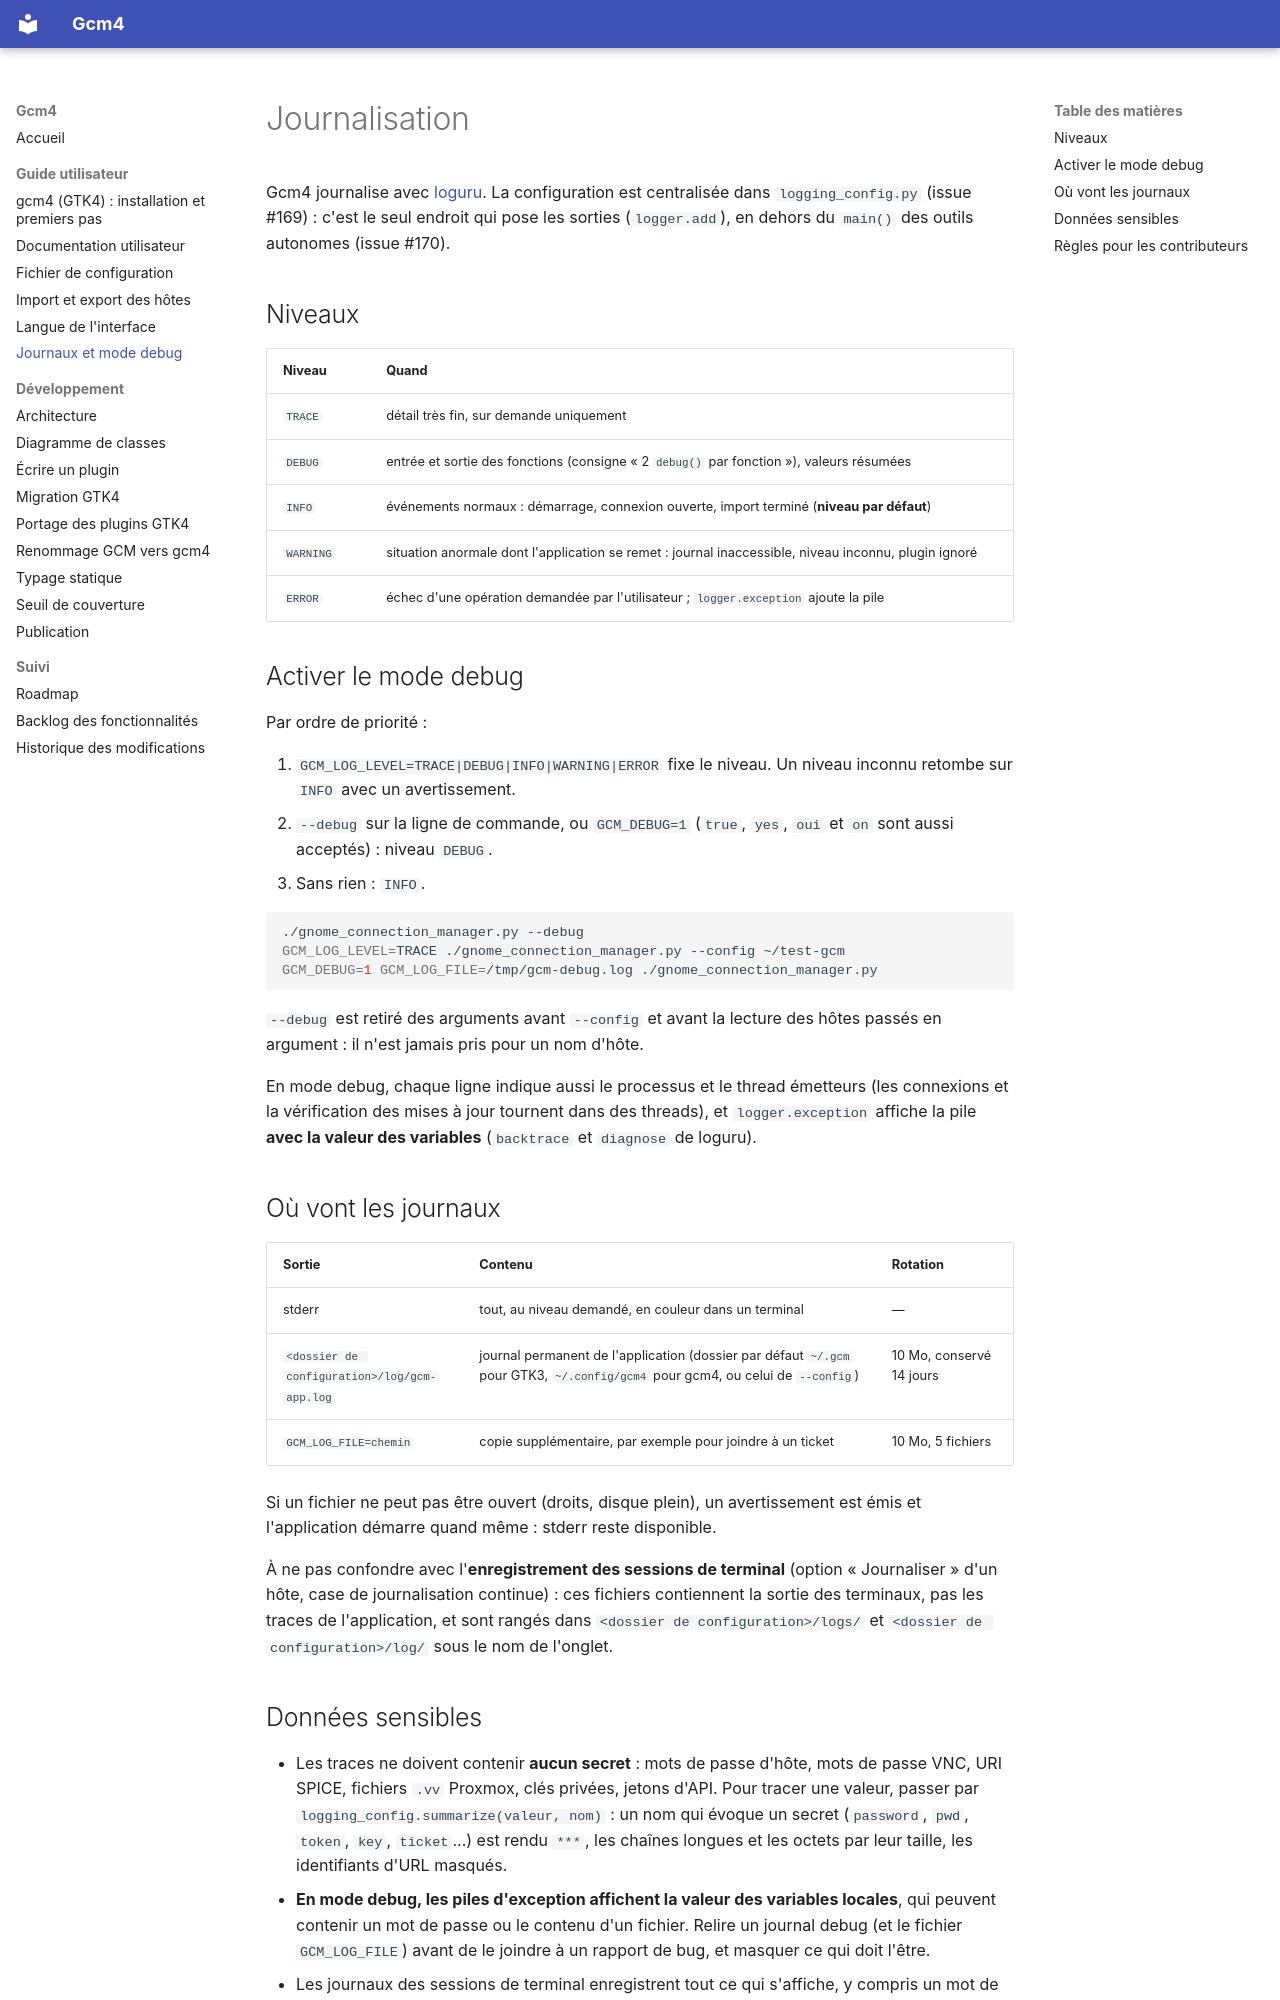

repository: Mathide-Team/Gcm4 · page: journalisation/index.html · generator: mkdocs

# Journalisation

Gcm4 journalise avec [loguru](https://loguru.readthedocs.io/). La
configuration est centralisée dans `logging_config.py` (issue #169) : c'est
le seul endroit qui pose les sorties (`logger.add`), en dehors du `main()`
des outils autonomes (issue #170).

## Niveaux

| Niveau | Quand |
|---|---|
| `TRACE` | détail très fin, sur demande uniquement |
| `DEBUG` | entrée et sortie des fonctions (consigne « 2 `debug()` par fonction »), valeurs résumées |
| `INFO` | événements normaux : démarrage, connexion ouverte, import terminé (**niveau par défaut**) |
| `WARNING` | situation anormale dont l'application se remet : journal inaccessible, niveau inconnu, plugin ignoré |
| `ERROR` | échec d'une opération demandée par l'utilisateur ; `logger.exception` ajoute la pile |

## Activer le mode debug

Par ordre de priorité :

1. `GCM_LOG_LEVEL=TRACE|DEBUG|INFO|WARNING|ERROR` fixe le niveau. Un niveau
   inconnu retombe sur `INFO` avec un avertissement.
2. `--debug` sur la ligne de commande, ou `GCM_DEBUG=1` (`true`, `yes`,
   `oui` et `on` sont aussi acceptés) : niveau `DEBUG`.
3. Sans rien : `INFO`.

```sh
./gnome_connection_manager.py --debug
GCM_LOG_LEVEL=TRACE ./gnome_connection_manager.py --config ~/test-gcm
GCM_DEBUG=1 GCM_LOG_FILE=/tmp/gcm-debug.log ./gnome_connection_manager.py
```

`--debug` est retiré des arguments avant `--config` et avant la lecture des
hôtes passés en argument : il n'est jamais pris pour un nom d'hôte.

En mode debug, chaque ligne indique aussi le processus et le thread
émetteurs (les connexions et la vérification des mises à jour tournent dans
des threads), et `logger.exception` affiche la pile **avec la valeur des
variables** (`backtrace` et `diagnose` de loguru).

## Où vont les journaux

| Sortie | Contenu | Rotation |
|---|---|---|
| stderr | tout, au niveau demandé, en couleur dans un terminal | — |
| `<dossier de configuration>/log/gcm-app.log` | journal permanent de l'application (dossier par défaut `~/.gcm` pour GTK3, `~/.config/gcm4` pour gcm4, ou celui de `--config`) | 10 Mo, conservé 14 jours |
| `GCM_LOG_FILE=chemin` | copie supplémentaire, par exemple pour joindre à un ticket | 10 Mo, 5 fichiers |

Si un fichier ne peut pas être ouvert (droits, disque plein), un
avertissement est émis et l'application démarre quand même : stderr reste
disponible.

À ne pas confondre avec l'**enregistrement des sessions de terminal**
(option « Journaliser » d'un hôte, case de journalisation continue) : ces
fichiers contiennent la sortie des terminaux, pas les traces de
l'application, et sont rangés dans `<dossier de configuration>/logs/` et
`<dossier de configuration>/log/` sous le nom de l'onglet.

## Données sensibles

- Les traces ne doivent contenir **aucun secret** : mots de passe d'hôte,
  mots de passe VNC, URI SPICE, fichiers `.vv` Proxmox, clés privées,
  jetons d'API. Pour tracer une valeur, passer par
  `logging_config.summarize(valeur, nom)` : un nom qui évoque un secret
  (`password`, `pwd`, `token`, `key`, `ticket`...) est rendu `***`, les
  chaînes longues et les octets par leur taille, les identifiants d'URL
  masqués.
- **En mode debug, les piles d'exception affichent la valeur des variables
  locales**, qui peuvent contenir un mot de passe ou le contenu d'un
  fichier. Relire un journal debug (et le fichier `GCM_LOG_FILE`) avant de
  le joindre à un rapport de bug, et masquer ce qui doit l'être.
- Les journaux des sessions de terminal enregistrent tout ce qui s'affiche,
  y compris un mot de passe saisi en clair dans une commande.
